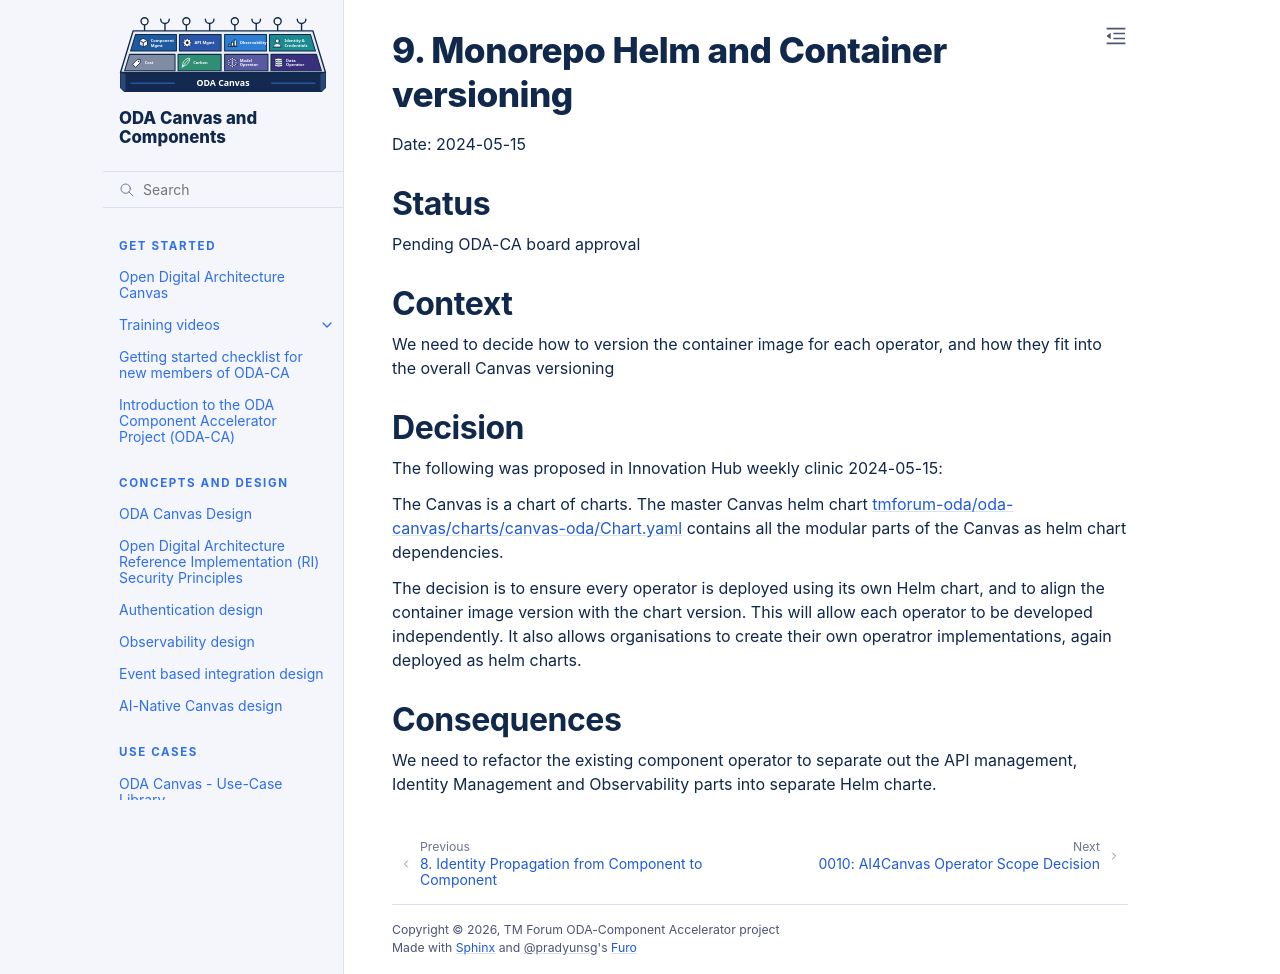

repository: tmforum-oda/oda-ca-docs · page: docs/Decision-Log/0009-monorepo-helm-container-versioning.html · generator: sphinx

# 9. Monorepo Helm and Container versioning

Date: 2024-05-15

## Status

Pending ODA-CA board approval

## Context

We need to decide how to version the container image for each operator, and how they fit into the overall Canvas versioning

## Decision

The following was proposed in Innovation Hub weekly clinic 2024-05-15:

The Canvas is a chart of charts. The master Canvas helm chart [tmforum-oda/oda-canvas/charts/canvas-oda/Chart.yaml](https://github.com/tmforum-oda/oda-canvas/blob/master/charts/canvas-oda/Chart.yaml) contains all the modular parts of the Canvas as helm chart dependencies.

The decision is to ensure every operator is deployed using its own Helm chart, and to align the container image version with the chart version. This will allow each operator to be developed independently. It also allows organisations to create their own operatror implementations, again deployed as helm charts.

## Consequences

We need to refactor the existing component operator to separate out the API management, Identity Management and Observability parts into separate Helm charte.
